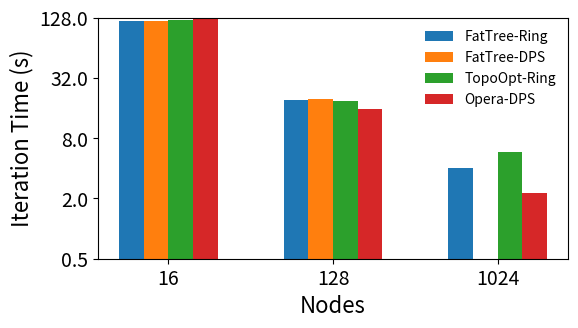

Generate this figure with matplotlib:
import matplotlib.pyplot as plt
from matplotlib.ticker import ScalarFormatter
import numpy as np

networks = {
	'FatTree-Ring': [117.7377696, 19.3474834, 4.066856619],
	'FatTree-DPS': [117.837123, 19.77750734, np.nan],
	'TopoOpt-Ring': [120.9366126, 18.85827285, 5.761501079],
	# 'Opera-Ring': [np.nan, np.nan, 10.15736564],
	'Opera-DPS': [123.278892, 15.65950903, 2.270694649],
}

# ----------------------------------------------------------------------

nodes = [16, 128, 1024]
x = np.arange(len(nodes)) # the label locations
width = 0.15 # the width of the bars
multiplier = 0

fig, ax = plt.subplots(layout='constrained')
fig.set_size_inches(6, 3.5)

for attribute, measurement in networks.items():
    offset = width * multiplier
    rects = ax.bar(x + offset, measurement, width, label=attribute)
    multiplier += 1

ax.set_xticks(x + width * (len(networks) / 2 - 0.5), nodes)
ax.legend(loc='upper right', fontsize=10, frameon=False)
ax.set_yscale('log', base=2)
ax.set_ylim(ymin=0.5, ymax=128)
ax.get_yaxis().set_major_formatter(ScalarFormatter())
ax.set_xlabel('Nodes', fontsize=16)
ax.set_ylabel('Iteration Time (s)', fontsize=16)
ax.tick_params(axis='x', labelsize=14)
ax.tick_params(axis='y', labelsize=14)

# ----------------------------------------------------------------------

fig.tight_layout(pad=1.5)

# plt.show()
plt.savefig('bs2k_a.pdf', bbox_inches='tight', pad_inches=.15, dpi=600)
